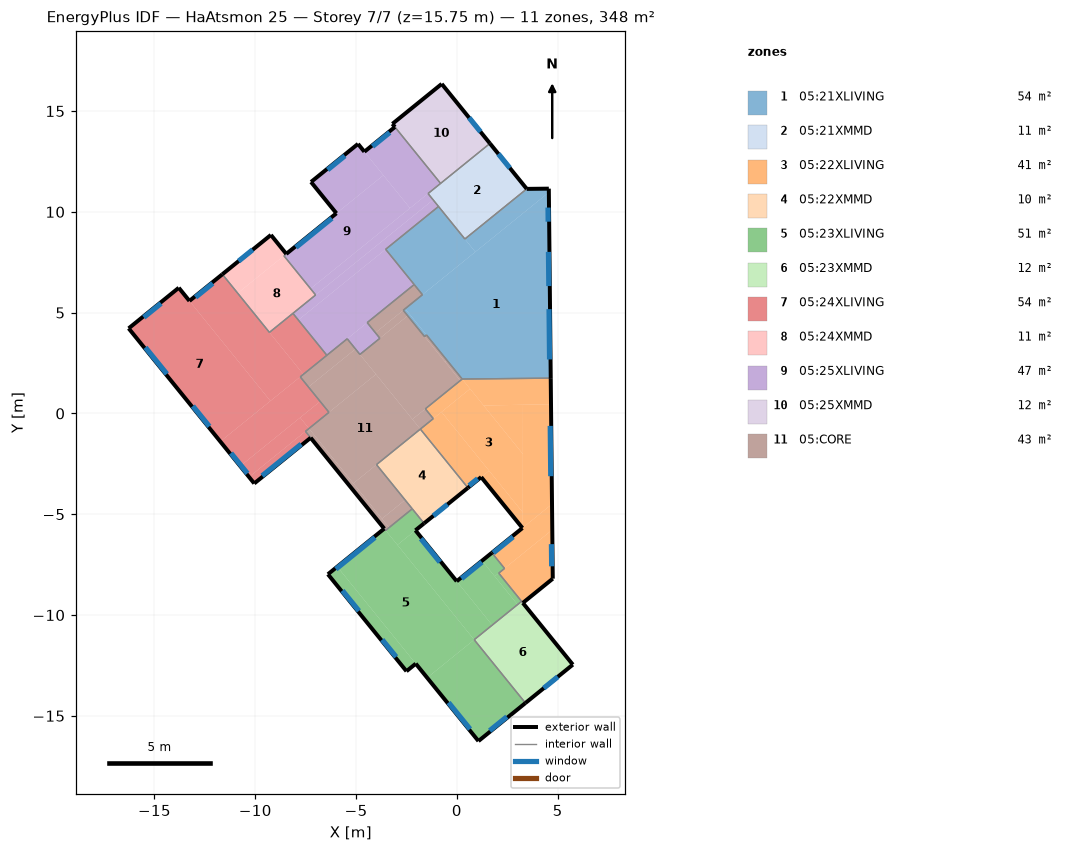
=== STOREY PLAN SPEC (per zone: floor XY polygon, exterior-wall plan segments, windows/doors) ===
zone 1: 05:21XLIVING  (54.5 m²)
  floor: (-1.51, 3.89) (-1.60, 3.82) (-2.66, 5.12) (-2.56, 5.20)
  floor: (4.56, 10.97) (0.92, 8.01) (0.40, 8.65) (3.47, 11.14) (4.56, 11.15)
  floor: (0.92, 8.01) (-1.71, 5.89) (-3.53, 8.14) (-0.91, 10.27)
  floor: (4.66, 1.75) (0.26, 1.71) (-2.56, 5.20) (4.56, 10.97)
  exterior wall: (4.66, 1.75) – (4.56, 11.15)  [9.4 m]
    window: (4.53, 9.51) – (4.52, 10.21)  [0.8 m²]
    window: (4.56, 6.32) – (4.54, 8.01)  [3.6 m²]
    window: (4.60, 2.68) – (4.57, 5.17)  [5.2 m²]
  exterior wall: (4.56, 11.15) – (3.47, 11.14)  [1.1 m]
  interior walls: 10
zone 2: 05:21XMMD  (11.5 m²)
  floor: (3.47, 11.14) (0.40, 8.65) (0.37, 8.69) (3.44, 11.18)
  floor: (3.44, 11.18) (0.37, 8.69) (-1.43, 10.91) (1.64, 13.39)
  exterior wall: (3.47, 11.14) – (1.64, 13.39)  [2.9 m]
    window: (2.63, 12.17) – (2.06, 12.87)  [0.8 m²]
  interior walls: 5
zone 3: 05:22XLIVING  (41.5 m²)
  floor: (0.66, 1.22) (-1.17, -0.26) (-1.56, 0.23) (0.26, 1.71)
  floor: (1.60, -2.84) (0.55, -3.69) (-1.81, -0.78) (-0.76, 0.07)
  floor: (3.27, -2.01) (1.33, 0.39) (3.28, 0.43)
  floor: (3.27, -4.91) (-0.76, 0.07) (0.66, 1.22) (3.27, -2.01)
  floor: (4.72, -4.50) (3.27, -5.67) (3.28, 0.43) (4.67, 0.46)
  floor: (4.73, -5.77) (2.37, -7.69) (1.74, -6.91) (4.72, -4.50)
  floor: (4.76, -8.20) (3.27, -9.40) (2.08, -7.92) (4.73, -5.77)
  floor: (4.67, 0.46) (1.33, 0.39) (0.26, 1.71) (4.66, 1.75)
  floor: (3.25, -5.68) (1.21, -3.16) (1.60, -2.84) (3.27, -4.91) (3.27, -5.67)
  exterior wall: (3.27, -9.40) – (4.76, -8.20)  [1.9 m]
  exterior wall: (4.76, -8.20) – (4.66, 1.75)  [9.9 m]
    window: (4.70, -7.58) – (4.69, -6.48)  [1.2 m²]
    window: (4.66, -3.11) – (4.63, -0.62)  [5.2 m²]
  exterior wall: (0.55, -3.69) – (1.21, -3.16)  [0.8 m]
    window: (0.61, -3.58) – (1.03, -3.23)  [0.3 m²]
  exterior wall: (1.21, -3.16) – (3.25, -5.68)  [3.3 m]
  exterior wall: (3.25, -5.68) – (1.74, -6.91)  [2.0 m]
    window: (2.79, -6.12) – (1.81, -6.92)  [1.1 m²]
  interior walls: 9
zone 4: 05:22XMMD  (10.5 m²)
  floor: (0.55, -3.69) (-1.63, -5.45) (-3.99, -2.54) (-1.81, -0.78)
  exterior wall: (-1.63, -5.45) – (0.55, -3.69)  [2.8 m]
    window: (-1.16, -5.08) – (-0.46, -4.51)  [0.8 m²]
  interior walls: 4
zone 5: 05:23XLIVING  (51.2 m²)
  floor: (3.21, -9.32) (3.01, -9.48) (1.88, -8.08) (2.08, -7.92)
  floor: (2.37, -7.69) (1.88, -8.08) (1.25, -7.31) (1.74, -6.91)
  floor: (3.40, -14.37) (1.07, -16.25) (-1.47, -13.11) (0.86, -11.23)
  floor: (3.01, -9.48) (1.75, -10.50) (-0.01, -8.33) (1.25, -7.31)
  floor: (1.75, -10.50) (0.86, -11.23) (-2.95, -6.52) (-2.05, -5.80)
  floor: (-1.63, -5.45) (-2.95, -6.52) (-3.53, -5.80) (-2.21, -4.73)
  floor: (-2.04, -12.41) (-2.50, -12.79) (-6.40, -7.98) (-5.93, -7.60)
  floor: (0.86, -11.23) (-1.47, -13.11) (-5.93, -7.60) (-3.60, -5.72)
  exterior wall: (1.74, -6.91) – (-0.01, -8.33)  [2.2 m]
    window: (1.24, -7.38) – (0.23, -8.19)  [1.2 m²]
  exterior wall: (-0.01, -8.33) – (-2.05, -5.80)  [3.2 m]
    window: (-0.84, -7.38) – (-1.78, -6.21)  [1.7 m²]
  exterior wall: (-2.05, -5.80) – (-1.63, -5.45)  [0.5 m]
  exterior wall: (-3.60, -5.72) – (-6.40, -7.98)  [3.6 m]
    window: (-4.06, -6.15) – (-6.00, -7.72)  [5.2 m²]
  exterior wall: (-6.40, -7.98) – (-2.50, -12.79)  [6.2 m]
    window: (-3.70, -11.22) – (-3.01, -12.08)  [1.2 m²]
    window: (-5.68, -8.79) – (-4.86, -9.80)  [1.4 m²]
  exterior wall: (-2.50, -12.79) – (-2.04, -12.41)  [0.6 m]
  exterior wall: (-2.04, -12.41) – (1.07, -16.25)  [4.9 m]
    window: (-0.41, -14.34) – (0.66, -15.66)  [3.6 m²]
  exterior wall: (1.07, -16.25) – (3.40, -14.37)  [3.0 m]
    window: (1.63, -15.74) – (2.48, -15.05)  [1.2 m²]
  interior walls: 8
zone 6: 05:23XMMD  (12.2 m²)
  floor: (5.75, -12.46) (5.67, -12.53) (3.13, -9.39) (3.21, -9.32)
  floor: (5.67, -12.53) (3.40, -14.37) (0.86, -11.23) (3.13, -9.39)
  exterior wall: (3.40, -14.37) – (5.75, -12.46)  [3.0 m]
    window: (4.31, -13.63) – (5.01, -13.06)  [0.8 m²]
  exterior wall: (5.75, -12.46) – (3.27, -9.40)  [3.9 m]
  interior walls: 3
zone 7: 05:24XLIVING  (53.6 m²)
  floor: (-6.34, 0.05) (-7.34, -0.75) (-7.77, -0.21) (-6.78, 0.60)
  floor: (-7.25, -1.21) (-10.05, -3.47) (-10.31, -3.16) (-7.51, -0.89)
  floor: (-7.34, -0.75) (-10.31, -3.16) (-10.75, -2.61) (-7.77, -0.21)
  floor: (-6.78, 0.60) (-10.75, -2.61) (-11.73, -1.39) (-7.77, 1.81)
  floor: (-6.45, 2.88) (-7.61, 1.94) (-9.30, 4.02) (-8.13, 4.96)
  floor: (-7.61, 1.94) (-9.25, 0.62) (-13.27, 5.58) (-11.63, 6.90)
  floor: (-9.25, 0.62) (-11.73, -1.39) (-16.28, 4.22) (-13.79, 6.23)
  exterior wall: (-11.63, 6.90) – (-13.27, 5.58)  [2.1 m]
    window: (-12.11, 6.45) – (-12.96, 5.76)  [1.2 m²]
  exterior wall: (-13.27, 5.58) – (-13.79, 6.23)  [0.8 m]
  exterior wall: (-13.79, 6.23) – (-16.28, 4.22)  [3.2 m]
    window: (-14.67, 5.46) – (-15.53, 4.76)  [1.2 m²]
  exterior wall: (-16.28, 4.22) – (-10.05, -3.47)  [9.9 m]
    window: (-11.21, -1.97) – (-10.39, -2.98)  [1.4 m²]
    window: (-13.09, 0.37) – (-12.28, -0.64)  [1.4 m²]
    window: (-15.45, 3.28) – (-14.38, 1.96)  [3.6 m²]
  exterior wall: (-10.05, -3.47) – (-7.25, -1.21)  [3.6 m]
    window: (-9.66, -3.09) – (-7.72, -1.52)  [5.2 m²]
  interior walls: 7
zone 8: 05:24XMMD  (11.1 m²)
  floor: (-7.01, 5.88) (-9.30, 4.02) (-10.87, 5.96) (-8.58, 7.82)
  floor: (-8.46, 7.91) (-10.87, 5.96) (-11.63, 6.90) (-9.22, 8.85)
  exterior wall: (-8.46, 7.91) – (-9.22, 8.85)  [1.2 m]
  exterior wall: (-9.22, 8.85) – (-11.63, 6.90)  [3.1 m]
    window: (-10.13, 8.12) – (-10.83, 7.56)  [0.8 m²]
  interior walls: 5
zone 9: 05:25XLIVING  (47.0 m²)
  floor: (-3.82, 3.73) (-4.81, 2.93) (-5.44, 3.70) (-4.45, 4.51)
  floor: (-2.12, 6.39) (-6.45, 2.88) (-7.86, 4.63) (-3.53, 8.14)
  floor: (-1.18, 10.60) (-7.01, 5.88) (-7.26, 6.19) (-1.43, 10.91)
  floor: (-0.91, 10.27) (-7.86, 4.63) (-8.13, 4.96) (-1.18, 10.60)
  floor: (-0.81, 11.41) (-2.32, 10.18) (-4.59, 12.98) (-3.07, 14.21)
  floor: (-3.64, 11.82) (-5.98, 9.93) (-7.23, 11.48) (-4.90, 13.37)
  floor: (-2.32, 10.18) (-7.26, 6.19) (-8.58, 7.82) (-3.64, 11.82)
  exterior wall: (-3.07, 14.21) – (-4.59, 12.98)  [1.9 m]
    window: (-3.33, 13.93) – (-4.19, 13.24)  [1.2 m²]
  exterior wall: (-4.59, 12.98) – (-4.90, 13.37)  [0.5 m]
  exterior wall: (-4.90, 13.37) – (-7.23, 11.48)  [3.0 m]
    window: (-5.56, 12.78) – (-6.41, 12.08)  [1.2 m²]
  exterior wall: (-7.23, 11.48) – (-5.98, 9.93)  [2.0 m]
  exterior wall: (-5.98, 9.93) – (-8.46, 7.91)  [3.2 m]
    window: (-6.20, 9.68) – (-7.98, 8.24)  [4.8 m²]
  interior walls: 14
zone 10: 05:25XMMD  (12.0 m²)
  floor: (1.64, 13.39) (-0.81, 11.41) (-3.20, 14.36) (-0.75, 16.35)
  exterior wall: (1.64, 13.39) – (-0.75, 16.35)  [3.8 m]
    window: (1.17, 13.97) – (0.61, 14.67)  [0.8 m²]
  exterior wall: (-0.75, 16.35) – (-3.20, 14.36)  [3.2 m]
  exterior wall: (-3.20, 14.36) – (-3.07, 14.21)  [0.2 m]
  interior walls: 2
zone 11: 05:CORE  (43.4 m²)
  floor: (-2.44, 4.85) (-3.82, 3.73) (-4.04, 4.00) (-2.66, 5.12)
  floor: (0.26, 1.71) (0.17, 1.63) (-0.58, 2.55) (-0.49, 2.63)
  floor: (-1.17, -0.26) (-1.81, -0.78) (-2.20, -0.29) (-1.56, 0.23)
  floor: (0.17, 1.63) (-2.20, -0.29) (-4.81, 2.93) (-2.44, 4.85)
  floor: (-4.01, 1.94) (-6.34, 0.05) (-7.36, 1.31) (-5.03, 3.20)
  floor: (-2.57, -4.29) (-3.71, -5.22) (-5.13, -3.47) (-3.99, -2.54)
  floor: (-1.81, -0.78) (-5.13, -3.47) (-7.34, -0.75) (-4.01, 1.94)
  floor: (-1.71, 5.89) (-4.04, 4.00) (-4.45, 4.51) (-2.12, 6.39)
  floor: (-5.03, 3.20) (-7.36, 1.31) (-7.77, 1.81) (-5.44, 3.70)
  floor: (-4.88, -3.78) (-5.05, -3.92) (-7.51, -0.89) (-7.34, -0.75)
  floor: (-2.21, -4.73) (-3.36, -5.66) (-3.71, -5.22) (-2.57, -4.29)
  floor: (-3.36, -5.66) (-3.53, -5.80) (-5.05, -3.92) (-4.88, -3.78)
  floor: (-0.49, 2.63) (-0.58, 2.55) (-1.60, 3.82) (-1.51, 3.89)
  exterior wall: (-7.25, -1.21) – (-3.60, -5.72)  [5.8 m]
  interior walls: 21

=== DERIVED (storey summary) ===
Building: HaAtsmon 25
Storey: 7 of 7  (floor level z = 15.75 m)
Storey gross floor area: 348.4 m²
Zones on this storey: 11
  - 05:21XLIVING: floor 54.5 m²; exterior wall 10.5 m (33.1 m²); 3 window(s) 9.6 m²; WWR 28.9%
  - 05:21XMMD: floor 11.5 m²; exterior wall 2.9 m (9.1 m²); 1 window(s) 0.8 m²; WWR 8.9%
  - 05:22XLIVING: floor 41.5 m²; exterior wall 17.9 m (56.4 m²); 4 window(s) 7.8 m²; WWR 13.9%
  - 05:22XMMD: floor 10.5 m²; exterior wall 2.8 m (8.8 m²); 1 window(s) 0.8 m²; WWR 9.2%
  - 05:23XLIVING: floor 51.2 m²; exterior wall 24.4 m (76.7 m²); 7 window(s) 15.5 m²; WWR 20.1%
  - 05:23XMMD: floor 12.2 m²; exterior wall 7.0 m (21.9 m²); 1 window(s) 0.8 m²; WWR 3.7%
  - 05:24XLIVING: floor 53.6 m²; exterior wall 19.6 m (61.9 m²); 6 window(s) 14.1 m²; WWR 22.7%
  - 05:24XMMD: floor 11.1 m²; exterior wall 4.3 m (13.6 m²); 1 window(s) 0.8 m²; WWR 6.0%
  - 05:25XLIVING: floor 47.0 m²; exterior wall 10.6 m (33.5 m²); 3 window(s) 7.2 m²; WWR 21.6%
  - 05:25XMMD: floor 12.0 m²; exterior wall 7.2 m (22.5 m²); 1 window(s) 0.8 m²; WWR 3.6%
  - 05:CORE: floor 43.4 m²; exterior wall 5.8 m (18.3 m²); WWR 0.0%
Zone adjacency (shared interzone walls):
  - 05:21XLIVING ↔ 05:21XMMD
  - 05:21XLIVING ↔ 05:22XLIVING
  - 05:21XLIVING ↔ 05:25XLIVING
  - 05:21XLIVING ↔ 05:CORE
  - 05:21XMMD ↔ 05:25XLIVING
  - 05:21XMMD ↔ 05:25XMMD
  - 05:22XLIVING ↔ 05:22XMMD
  - 05:22XLIVING ↔ 05:23XLIVING
  - 05:22XLIVING ↔ 05:23XMMD
  - 05:22XLIVING ↔ 05:CORE
  - 05:22XMMD ↔ 05:23XLIVING
  - 05:22XMMD ↔ 05:CORE
  - 05:23XLIVING ↔ 05:23XMMD
  - 05:23XLIVING ↔ 05:CORE
  - 05:24XLIVING ↔ 05:24XMMD
  - 05:24XLIVING ↔ 05:25XLIVING
  - 05:24XLIVING ↔ 05:CORE
  - 05:24XMMD ↔ 05:25XLIVING
  - 05:25XLIVING ↔ 05:25XMMD
  - 05:25XLIVING ↔ 05:CORE